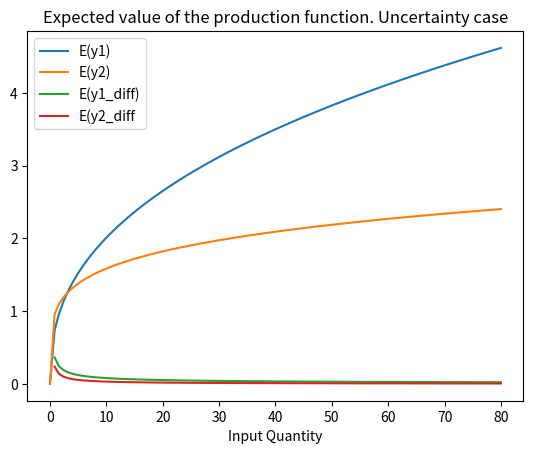
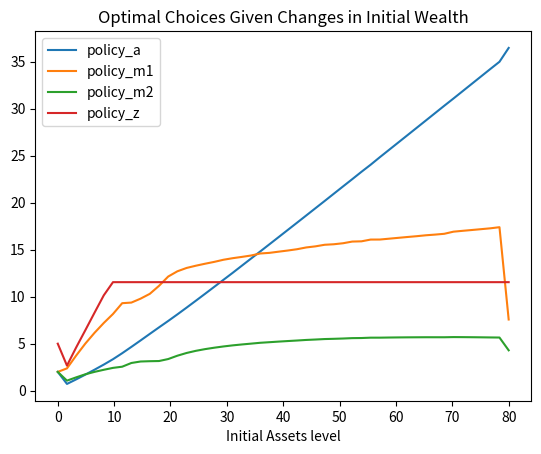

Write the Python code that produced these figures, in order. (Note: this script raises an exception after producing the figures.)
# -*- coding: utf-8 -*-
"""
Created on Mon Oct  8 12:22:52 2018

@author: rodri
"""


# =============================================================================
# 2 periods model: Insurance case
# =============================================================================
import numpy as np
import matplotlib.pyplot as plt
from scipy.optimize import minimize

#Set up parameters
θ = np.array([0,1])
ε = np.array([0,1])

#With probabilities equal to 1 we get meaningful results.
pi_θ = np.array([0.2, 0.8])
pi_ε = np.array([0.5, 0.5])


A = 2
α = 0.4
B = 2
γ = 0.2
m_max=80
m_grid = np.linspace(0,m_max,100)
ρ = 1
r = 0.05
y_0 = 1
β = 0.95
z_bound = A*m_max**α
a_0 = 5
p = 0.1
q=pi_θ[0]*β

#Set-up functions

y1 = lambda m1,ε,θ: ε*θ*A*m1**α
y2 = lambda m2,ε: ε*B*m2**γ
y = lambda y1, y2: y1 +y2
diff_y1 = lambda m1,ε,θ: α*ε*θ*A*m1**(α-1)
diff_y2 = lambda m2,ε: γ*ε*B*m2**(γ-1)

Ey1 = lambda m1: pi_θ[1]*pi_ε[1]*A*m1**α
Ey2 = lambda m2: pi_ε[1]*B*m2**γ

E_diff_y1 =  lambda m1: pi_θ[1]*pi_ε[1]*α*A*m1**(α-1)
E_diff_y2 =  lambda m2: pi_ε[1]*γ*B*m2**(γ-1)

def u(c):
    if ρ==1:
        return np.log(c)
    else:
        return (c**(1-ρ) -1) / (1-ρ)


#%%Check that production funcions accomplish the conditions of expected return and expected marginal returns.



fig,ax = plt.subplots()
ax.plot(m_grid, Ey1(m_grid), label='E(y1)')
ax.plot(m_grid, Ey2(m_grid), label='E(y2)')
ax.plot(m_grid, E_diff_y1(m_grid), label='E(y1_diff)')
ax.plot(m_grid, E_diff_y2(m_grid) , label='E(y2_diff')
ax.legend()
ax.set_xlabel('Input Quantity')
ax.set_title('Expected value of the production function. Uncertainty case')
plt.show()


#%% Compute optimal values given different levels of initial wealth
policy_a = []
policy_m1 = []
policy_m2 = []
policy_z = []
V = []

a_0 = 5
p = 0.05
#q=pi_θ[0]
q=0.07

a_0_grid= np.linspace(0,80,50) #for asset levels below 5, there is not an optimal choice (consumption gets negative)
for a_0 in a_0_grid:
    def U(x):
    # *args pi_θ=pi_θ , pi_ε = pi_ε, θ = θ ,ε = ε, u=u, r=r, β = β
        a = x[0]
        m1= x[1]
        m2= x[2]
        z = x[3]
        #return - (u(max(y_0 +a_0 -p*(m1 + m2) -a, 0.00001)) +β*u(max(A*m1**α +B*m2**γ +(1+r)*a,0.00001))*pi_θ[1]*pi_ε[1] +β*u(max(B*m2**γ +(1+r)*a,0))*pi_θ[0]*pi_ε[1] + β*u(max((1+r)*a,0.00001))*pi_θ[0]*pi_ε[0] + β*u(max((1+r)*a,0.00001))*pi_θ[1]*pi_ε[0])
        return - (u(y_0 +a_0 -p*(m1 + m2) -a -q*z) +β*u(A*m1**α +B*m2**γ +(1+r)*a)*pi_θ[1]*pi_ε[1] +β*u(B*m2**γ +z +(1+r)*a)*pi_θ[0]*pi_ε[1] + β*u((1+r)*a +z)*pi_θ[0]*pi_ε[0] + β*u((1+r)*a)*pi_θ[1]*pi_ε[0])

    x0 = np.array([2,2,2,5])
    bounds = ((0,100), (0, 100) , (0, 100), (0, z_bound)) #No-borrowing constraint
    res = minimize(U, x0, method='SLSQP' , bounds=bounds)
    policy_a.append(res.x[0])
    policy_m1.append(res.x[1])
    policy_m2.append(res.x[2])
    policy_z.append(res.x[3])
    V.append(res.fun)
    print(res.success) #Problem: I get many cases of not success in minimizing
        

fig,ax = plt.subplots()
ax.plot(a_0_grid, np.array(policy_a), label='policy_a')
ax.plot(a_0_grid, np.array(policy_m1), label='policy_m1')
ax.plot(a_0_grid, np.array(policy_m2), label='policy_m2')
ax.plot(a_0_grid, np.array(policy_z), label='policy_z')
ax.legend()
ax.set_xlabel('Initial Assets level')
ax.set_title('Optimal Choices Given Changes in Initial Wealth')
plt.show()
fig.savefig('C:/Users/<user>/OneDrive/Documentos/IDEA/Phd tesi/figures/2period_wealth_insurance.png')


#%% Compute optimal values given changes in input prices
policy_a = []
policy_m1 = []
policy_m2 = []
policy_z = []
V = []

a_0 = 5
p = 0.05
#q=pi_θ[0]
q=0.07

p_grid= np.linspace(0.05,1,50)   #For prices above 2.29 dont have solution
for p in p_grid:
    def U(x):
        a = x[0]
        m1= x[1]
        m2= x[2]
        z = x[3]
        #return - (u(max(y_0 +a_0 -p*(m1 + m2) -a, 0.00001)) +β*u(max(A*m1**α +B*m2**γ +(1+r)*a,0.00001))*pi_θ[1]*pi_ε[1] +β*u(max(B*m2**γ +(1+r)*a,0))*pi_θ[0]*pi_ε[1] + β*u(max((1+r)*a,0.00001))*pi_θ[0]*pi_ε[0] + β*u(max((1+r)*a,0.00001))*pi_θ[1]*pi_ε[0])
        return - (u(y_0 +a_0 -p*(m1 + m2) -a -q*z) +β*u(A*m1**α +B*m2**γ +(1+r)*a)*pi_θ[1]*pi_ε[1] +β*u(B*m2**γ +z +(1+r)*a)*pi_θ[0]*pi_ε[1] + β*u((1+r)*a +z)*pi_θ[0]*pi_ε[0] + β*u((1+r)*a)*pi_θ[1]*pi_ε[0])

    x0 = np.array([2,2,2,5])
    bounds = ((0,100), (0, 100) , (0, 100), (0, z_bound)) #No-borrowing constraint
    res = minimize(U, x0, method='SLSQP' , bounds=bounds)
    policy_a.append(res.x[0])
    policy_m1.append(res.x[1])
    policy_m2.append(res.x[2])
    policy_z.append(res.x[3])
    V.append(res.fun)
    print(res.success) #Problem: I get many cases of not success in minimizing
    
        

fig,ax = plt.subplots()
ax.plot(p_grid, np.array(policy_a), label='policy_a')
ax.plot(p_grid, np.array(policy_m1), label='policy_m1')
ax.plot(p_grid, np.array(policy_m2), label='policy_m2')
ax.plot(p_grid, np.array(policy_z), label='policy_z')
ax.legend()
ax.set_xlabel('Farm Input Prices')
ax.set_title('Optimal Choices Given Changes in Inputs Prices')
plt.show()
fig.savefig('C:/Users/<user>/OneDrive/Documentos/IDEA/Phd tesi/figures/2period_inputprices_insurance.png')

#%%Optimal choices given changes in insurance price
policy_a = []
policy_m1 = []
policy_m2 = []
policy_z = []
V = []

a_0 = 5
p = 0.05
q=0.07

q_grid= np.linspace(0,0.8,50)   #For prices above 2.29 dont have solution
for q in q_grid:
    def U(x):
    # *args pi_θ=pi_θ , pi_ε = pi_ε, θ = θ ,ε = ε, u=u, r=r, β = β
        a = x[0]
        m1= x[1]
        m2= x[2]
        z = x[3]
        #return - (u(max(y_0 +a_0 -p*(m1 + m2) -a, 0.00001)) +β*u(max(A*m1**α +B*m2**γ +(1+r)*a,0.00001))*pi_θ[1]*pi_ε[1] +β*u(max(B*m2**γ +(1+r)*a,0))*pi_θ[0]*pi_ε[1] + β*u(max((1+r)*a,0.00001))*pi_θ[0]*pi_ε[0] + β*u(max((1+r)*a,0.00001))*pi_θ[1]*pi_ε[0])
        return - (u(y_0 +a_0 -p*(m1 + m2) -a -q*z) +β*u(A*m1**α +B*m2**γ +(1+r)*a)*pi_θ[1]*pi_ε[1] +β*u(B*m2**γ +z +(1+r)*a)*pi_θ[0]*pi_ε[1] + β*u((1+r)*a +z)*pi_θ[0]*pi_ε[0] + β*u((1+r)*a)*pi_θ[1]*pi_ε[0])

    x0 = np.array([2,2,2,5])
    bounds = ((0,100), (0, 100) , (0, 100), (0, z_bound)) #No-borrowing constraint
    res = minimize(U, x0, method='SLSQP' , bounds=bounds)
    policy_a.append(res.x[0])
    policy_m1.append(res.x[1])
    policy_m2.append(res.x[2])
    policy_z.append(res.x[3])
    V.append(res.fun)
    print(res.success) #Problem: I get many cases of not success in minimizing
    
        

fig,ax = plt.subplots()
ax.plot(q_grid, np.array(policy_a), label='policy_a')
ax.plot(q_grid, np.array(policy_m1), label='policy_m1')
ax.plot(q_grid, np.array(policy_m2), label='policy_m2')
ax.plot(q_grid, np.array(policy_z), label='policy_z')
ax.legend()
ax.set_xlabel('insurance Price')
ax.set_title('Optimal Choices Given Changes in Insurance Price')
plt.show()
fig.savefig('C:/Users/<user>/OneDrive/Documentos/IDEA/Phd tesi/figures/2period_insuranceprice_insurance.png')


#%% Optimal policies given changes in borrowing constraint
policy_a = []
policy_m1 = []
policy_m2 = []
policy_z = []
V = []

a_0 = 5
p = 0.05
q=0.07

#problem with nans
b_grid= np.linspace(-100,0,50)   
for b in b_grid:
    def U(x):
    # *args pi_θ=pi_θ , pi_ε = pi_ε, θ = θ ,ε = ε, u=u, r=r, β = β
        a = x[0]
        m1= x[1]
        m2= x[2]
        z = x[3]
        #return - (u(max(y_0 +a_0 -p*(m1 + m2) -a, 0.00001)) +β*u(max(A*m1**α +B*m2**γ +(1+r)*a,0.00001))*pi_θ[1]*pi_ε[1] +β*u(max(B*m2**γ +(1+r)*a,0))*pi_θ[0]*pi_ε[1] + β*u(max((1+r)*a,0.00001))*pi_θ[0]*pi_ε[0] + β*u(max((1+r)*a,0.00001))*pi_θ[1]*pi_ε[0])
        return - (u(max(y_0 +a_0 -p*(m1 + m2) -a -q*z, 0.0001)) +β*u(A*m1**α +B*m2**γ +(1+r)*a)*pi_θ[1]*pi_ε[1] +β*u(B*m2**γ +z +(1+r)*a)*pi_θ[0]*pi_ε[1] + β*u((1+r)*a +z)*pi_θ[0]*pi_ε[0] + β*u((1+r)*a)*pi_θ[1]*pi_ε[0])

    x0 = np.array([2,2,2,5])
    bounds = ((b,100), (0, 100) , (0, 100), (0, z_bound)) 
    res = minimize(U, x0, method='SLSQP' , bounds=bounds)
    policy_a.append(res.x[0])
    policy_m1.append(res.x[1])
    policy_m2.append(res.x[2])
    policy_z.append(res.x[3])
    V.append(res.fun)
    print(res.success) 
    
        

fig,ax = plt.subplots()
ax.plot(b_grid, np.array(policy_a), label='policy_a')
ax.plot(b_grid, np.array(policy_m1), label='policy_m1')
ax.plot(b_grid, np.array(policy_m2), label='policy_m2')
ax.plot(b_grid, np.array(policy_z), label='policy_z')
ax.legend()
ax.set_xlabel('Borrowing constraint')
ax.set_title('Optimal Choices Given Changes in Borrowing Constraint')
plt.show()
fig.savefig('C:/Users/<user>/OneDrive/Documentos/IDEA/Phd tesi/figures/2period_borrowcons_insurance.png')




#%% Compute optimal values given changes in interest rates
policy_a = []
policy_m1 = []
policy_m2 = []
policy_z = []
V = []

a_0 = 5
p = 0.05
q=0.07

r_grid= np.linspace(0,0.2,50)
for r in p_grid:
    def U(x):
    # *args pi_θ=pi_θ , pi_ε = pi_ε, θ = θ ,ε = ε, u=u, r=r, β = β
        a = x[0]
        m1= x[1]
        m2= x[2]
        z = x[3]
        #return - (u(max(y_0 +a_0 -p*(m1 + m2) -a, 0.00001)) +β*u(max(A*m1**α +B*m2**γ +(1+r)*a,0.00001))*pi_θ[1]*pi_ε[1] +β*u(max(B*m2**γ +(1+r)*a,0))*pi_θ[0]*pi_ε[1] + β*u(max((1+r)*a,0.00001))*pi_θ[0]*pi_ε[0] + β*u(max((1+r)*a,0.00001))*pi_θ[1]*pi_ε[0])
        return - (u(y_0 +a_0 -p*(m1 + m2) -a -q*z) +β*u(A*m1**α +B*m2**γ +(1+r)*a)*pi_θ[1]*pi_ε[1] +β*u(B*m2**γ +z +(1+r)*a)*pi_θ[0]*pi_ε[1] + β*u((1+r)*a +z)*pi_θ[0]*pi_ε[0] + β*u((1+r)*a)*pi_θ[1]*pi_ε[0])

    x0 = np.array([2,2,2,5])
    bounds = ((0,100), (0, 100) , (0, 100), (0, z_bound)) #No-borrowing constraint
    res = minimize(U, x0, method='SLSQP' , bounds=bounds)
    policy_a.append(res.x[0])
    policy_m1.append(res.x[1])
    policy_m2.append(res.x[2])
    policy_z.append(res.x[3])
    V.append(res.fun)
    print(res.success)  
    
        

fig,ax = plt.subplots()
ax.plot(r_grid, np.array(policy_a), label='policy_a')
ax.plot(r_grid, np.array(policy_m1), label='policy_m1')
ax.plot(r_grid, np.array(policy_m2), label='policy_m2')
ax.plot(r_grid, np.array(policy_z), label='policy_z')
ax.legend()
ax.set_xlabel('Interest Rate')
ax.set_title('Optimal Choices Given Changes in Interest Rate')
plt.show()
fig.savefig('C:/Users/<user>/OneDrive/Documentos/IDEA/Phd tesi/figures/2period_interestrate_insurance.png')


#%% Compute optimal values given changes degree of risk aversion
policy_a = []
policy_m1 = []
policy_m2 = []
policy_z = []
V = []

a_0 = 5
p = 0.1
q=0.07
r=0.05

ρ_grid= np.linspace(0.05,4,50)
for ρ  in ρ_grid:
    def U(x):
    # *args pi_θ=pi_θ , pi_ε = pi_ε, θ = θ ,ε = ε, u=u, r=r, β = β
        a = x[0]
        m1= x[1]
        m2= x[2]
        z = x[3]
        #return - (u(max(y_0 +a_0 -p*(m1 + m2) -a, 0.00001)) +β*u(max(A*m1**α +B*m2**γ +(1+r)*a,0.00001))*pi_θ[1]*pi_ε[1] +β*u(max(B*m2**γ +(1+r)*a,0))*pi_θ[0]*pi_ε[1] + β*u(max((1+r)*a,0.00001))*pi_θ[0]*pi_ε[0] + β*u(max((1+r)*a,0.00001))*pi_θ[1]*pi_ε[0])
        return - (u(max(y_0 +a_0 -p*(m1 + m2) -a -q*z,0.0001)) +β*u(A*m1**α +B*m2**γ +(1+r)*a)*pi_θ[1]*pi_ε[1] +β*u(B*m2**γ +z +(1+r)*a)*pi_θ[0]*pi_ε[1] + β*u((1+r)*a +z)*pi_θ[0]*pi_ε[0] + β*u((1+r)*a)*pi_θ[1]*pi_ε[0])

    x0 = np.array([2,2,2,5])
    bounds = ((0,100), (0, 100) , (0, 100), (0, z_bound)) #No-borrowing constraint
    res = minimize(U, x0, method='SLSQP' , bounds=bounds)
    policy_a.append(res.x[0])
    policy_m1.append(res.x[1])
    policy_m2.append(res.x[2])
    policy_z.append(res.x[3])
    V.append(res.fun)
    print(res.success) #Problem: I get many cases of not success in minimizing
        

fig,ax = plt.subplots()
ax.plot(ρ_grid, np.array(policy_a), label='policy_a')
ax.plot(ρ_grid, np.array(policy_m1), label='policy_m1')
ax.plot(ρ_grid, np.array(policy_m2), label='policy_m2')
ax.plot(ρ_grid, np.array(policy_z), label='policy_z')
ax.set_title('Optimal Choices Given Changes in degree of risk aversion')
ax.legend()
ax.set_xlabel('Degree of risk aversion (CRRA). a_0=80(rich)')
plt.show()

fig.savefig('C:/Users/<user>/OneDrive/Documentos/IDEA/Phd tesi/figures/2period_riskaversion_rich_insurance.png')
